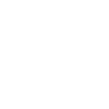
t = 0.00 s
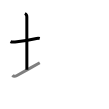
t = 2.50 s
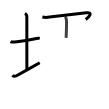
t = 4.75 s
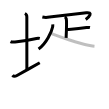
t = 7.25 s
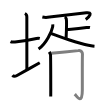
t = 9.50 s
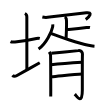
t = 12.00 s

The animated SVG that drew these frames (rendered in a browser with its animation timeline set to each time). Animation: 12 SMIL elements (animate=12); one cycle of 12.00 s.

<svg width="109px" height="109px" viewBox="0 0 px 109px" xmlns="http://www.w3.org/2000/svg" xmlns:xlink="http://www.w3.org/1999/xlink" xml:space="preserve" version="1.1"  baseProfile="full">
<path d="M10.5,41.64c0.76,0.38,3.74,0.44,4.5,0.36c5-0.5,16-2.25,21.5-3.5c1.23-0.28,2.62-0.18,3.25,0.01" style="fill:none;stroke:black;stroke-width:3;opacity:0">
  <animate attributeType="CSS" attributeName="opacity" from="0" to="1" begin="0s" dur="1s" repeatCount="0" fill="freeze" />
</path>
<path d="M24.87,13.5c1.09,0.5,1.96,2.23,1.96,3.25c0,7.25,0.03,42.25,0.03,53" style="fill:none;stroke:black;stroke-width:3;opacity:0">
  <animate attributeType="CSS" attributeName="opacity" from="0" to="1" begin="1s" dur="1s" repeatCount="0" fill="freeze" />
</path>
<path d="M12.5,75.29c0.75,0.96,2.25,1.46,4.5,0.21c6.25-3.5,16.5-9.25,22.75-12.75" style="fill:none;stroke:black;stroke-width:3;opacity:0">
  <animate attributeType="CSS" attributeName="opacity" from="0" to="1" begin="2s" dur="1s" repeatCount="0" fill="freeze" />
</path>
<path d="M42.36,16.99c1.71,0.4,2.91,0.58,5.28,0.32c13.46-1.47,27.13-3.27,38.68-4.56c6.67-0.75,3.41,3.91-0.58,6.68" style="fill:none;stroke:black;stroke-width:3;opacity:0">
  <animate attributeType="CSS" attributeName="opacity" from="0" to="1" begin="3s" dur="1s" repeatCount="0" fill="freeze" />
</path>
<path d="M64.65,16.86c0.92,0.33,1.46,1.47,1.65,2.12c0.18,0.65,0,14.86-0.18,18.94" style="fill:none;stroke:black;stroke-width:3;opacity:0">
  <animate attributeType="CSS" attributeName="opacity" from="0" to="1" begin="4s" dur="1s" repeatCount="0" fill="freeze" />
</path>
<path d="M66.52,29.61c7.37-0.69,8.95-0.69,20.07-2.07c1.79-0.22,2.25-0.23,3.38,0" style="fill:none;stroke:black;stroke-width:3;opacity:0">
  <animate attributeType="CSS" attributeName="opacity" from="0" to="1" begin="5s" dur="1s" repeatCount="0" fill="freeze" />
</path>
<path d="M52.75,24.31c0.04,0.59,0.08,1.52-0.08,2.36C51.71,31.66,46.25,43.75,38.56,49" style="fill:none;stroke:black;stroke-width:3;opacity:0">
  <animate attributeType="CSS" attributeName="opacity" from="0" to="1" begin="6s" dur="1s" repeatCount="0" fill="freeze" />
</path>
<path d="M50.72,33.39c7.03,2.86,28.53,10.11,37.65,11.8c2.18,0.41,3.98,0.84,6.12,1" style="fill:none;stroke:black;stroke-width:3;opacity:0">
  <animate attributeType="CSS" attributeName="opacity" from="0" to="1" begin="7s" dur="1s" repeatCount="0" fill="freeze" />
</path>
<path d="M49.25,51.82c0.63,0.98,1.05,1.95,1.26,2.93s0.3,39.55,0.21,41.75" style="fill:none;stroke:black;stroke-width:3;opacity:0">
  <animate attributeType="CSS" attributeName="opacity" from="0" to="1" begin="8s" dur="1s" repeatCount="0" fill="freeze" />
</path>
<path d="M51.35,53.29c2.52-0.24,25.02-2.4,26.9-2.67c3.37-0.49,4.29,2.12,4.21,3.66c-0.21,4.15-0.13,15.91-0.13,35.69c0,15.53-5.45,6.35-7.55,4.15" style="fill:none;stroke:black;stroke-width:3;opacity:0">
  <animate attributeType="CSS" attributeName="opacity" from="0" to="1" begin="9s" dur="1s" repeatCount="0" fill="freeze" />
</path>
<path d="M50.93,64.77c9.28-0.98,22.95-1.94,31.11-2.43" style="fill:none;stroke:black;stroke-width:3;opacity:0">
  <animate attributeType="CSS" attributeName="opacity" from="0" to="1" begin="10s" dur="1s" repeatCount="0" fill="freeze" />
</path>
<path d="M51.22,76.81c7.6-0.59,22.31-2.38,31.11-2.78" style="fill:none;stroke:black;stroke-width:3;opacity:0">
  <animate attributeType="CSS" attributeName="opacity" from="0" to="1" begin="11s" dur="1s" repeatCount="0" fill="freeze" />
</path>
</svg>
